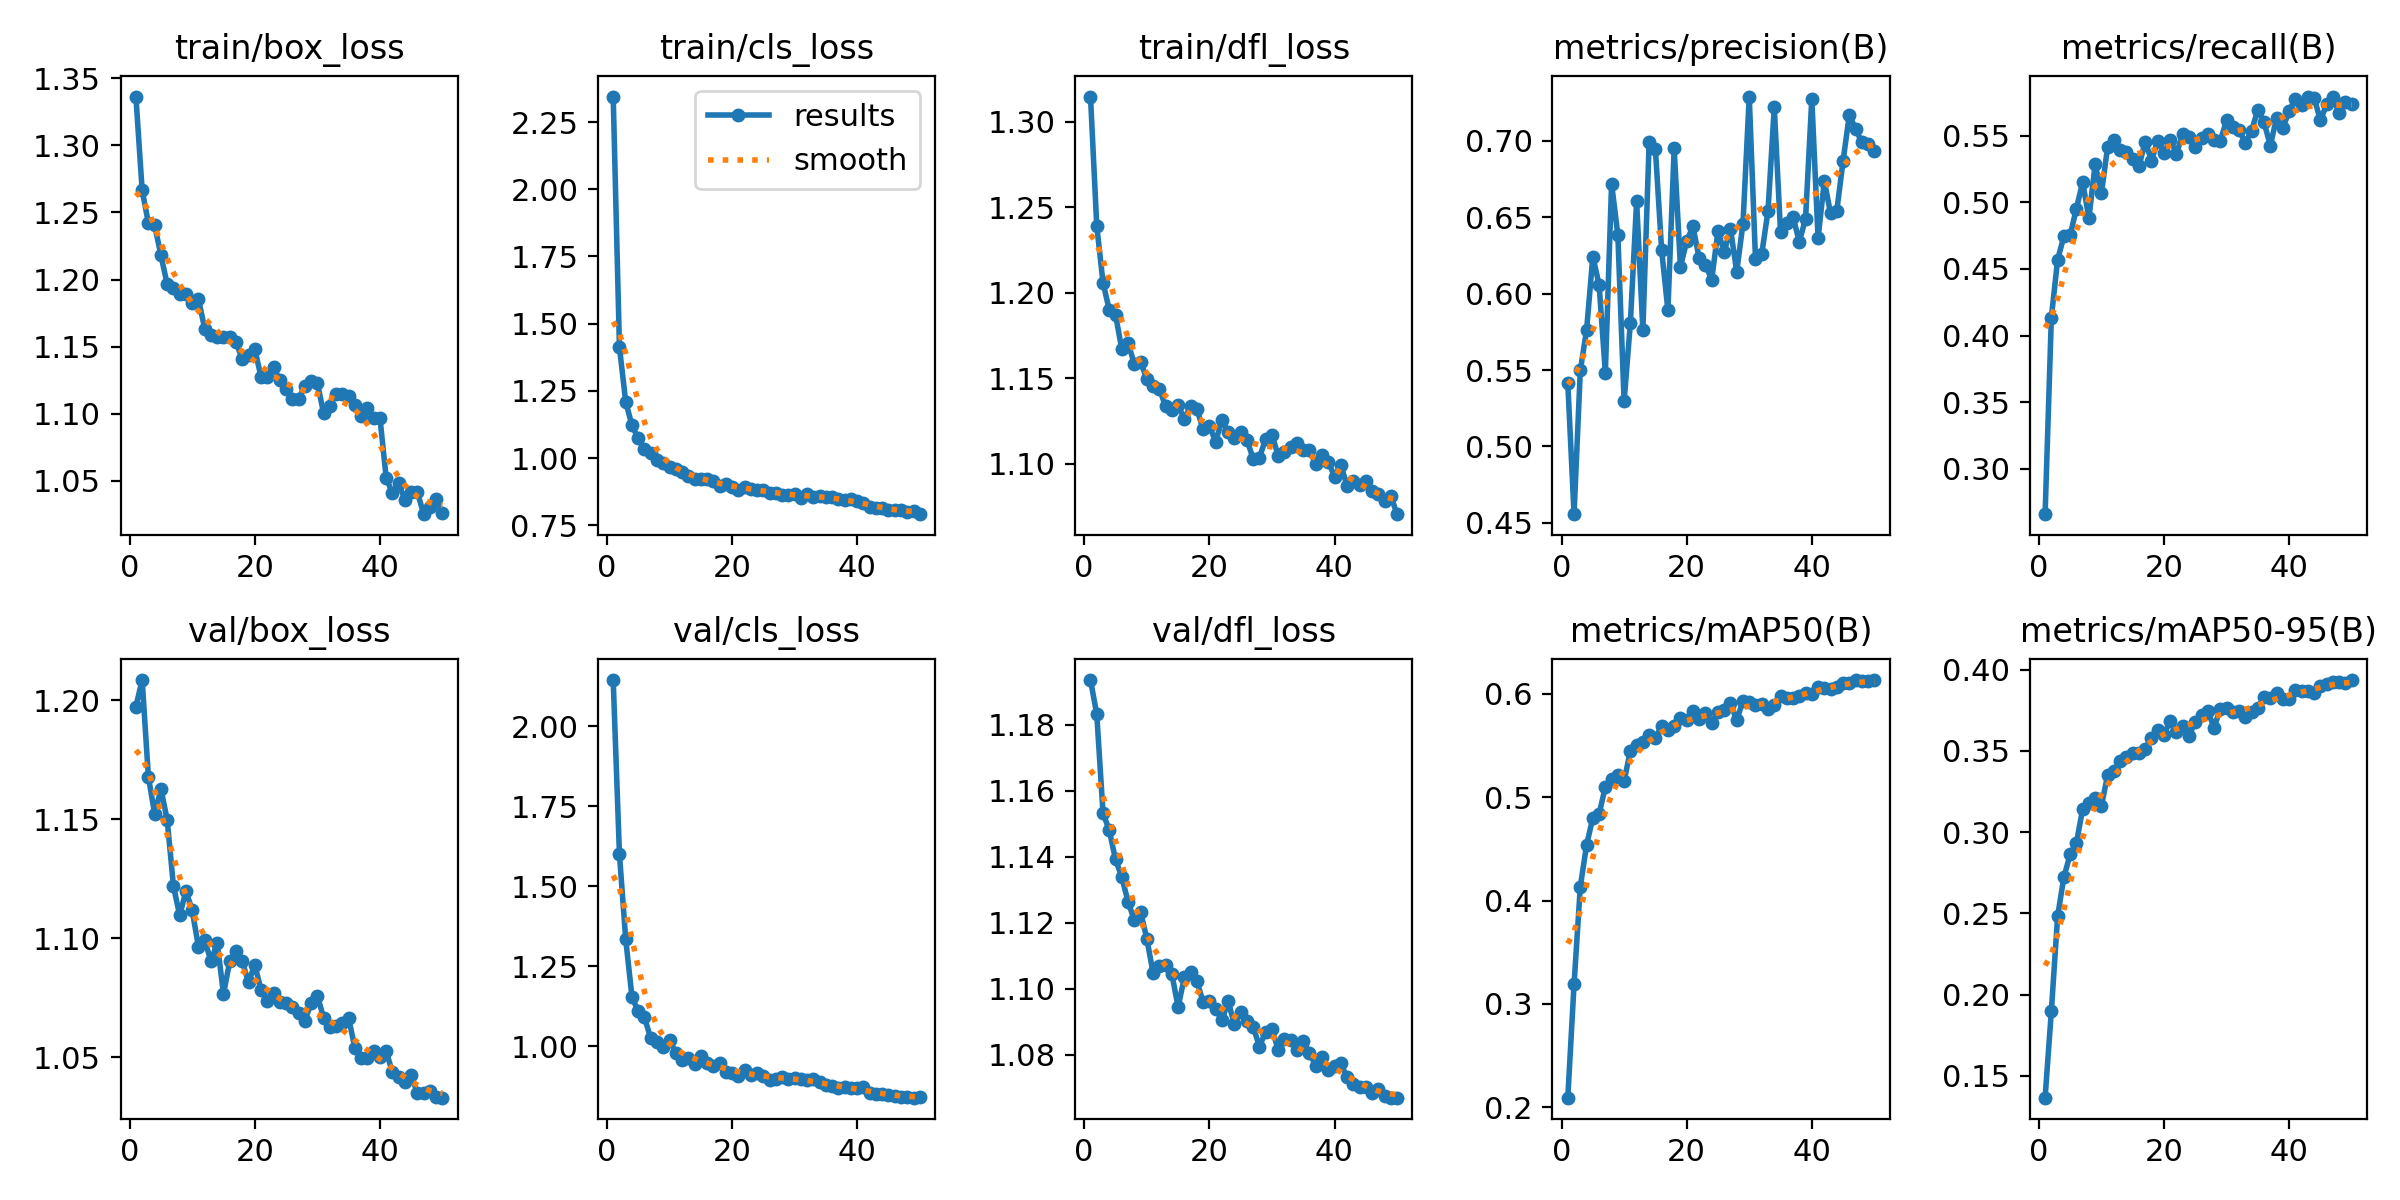

Values plotted in this chart, from the file beside it:
epoch, time, train/box_loss, train/cls_loss, train/dfl_loss, metrics/precision(B), metrics/recall(B), metrics/mAP50(B), metrics/mAP50-95(B), val/box_loss, val/cls_loss, val/dfl_loss, lr/pg0, lr/pg1, lr/pg2
1, 47.1, 1.336, 2.345, 1.315, 0.5414, 0.2661, 0.2094, 0.1366, 1.197, 2.143, 1.194, 0.0002184, 0.0002184, 0.0002184
2, 72.64, 1.267, 1.411, 1.239, 0.4557, 0.4136, 0.319, 0.1898, 1.209, 1.599, 1.183, 0.000432, 0.000432, 0.000432
3, 104.6, 1.242, 1.209, 1.206, 0.5498, 0.457, 0.4135, 0.2481, 1.168, 1.334, 1.153, 0.0006368, 0.0006368, 0.0006368
4, 135.8, 1.241, 1.122, 1.19, 0.5761, 0.4744, 0.4536, 0.2723, 1.152, 1.154, 1.148, 0.0006274, 0.0006274, 0.0006274
5, 167.1, 1.218, 1.073, 1.187, 0.6243, 0.4752, 0.4802, 0.2862, 1.163, 1.109, 1.139, 0.0006142, 0.0006142, 0.0006142
6, 198, 1.196, 1.032, 1.167, 0.606, 0.4953, 0.4836, 0.2932, 1.15, 1.091, 1.134, 0.000601, 0.000601, 0.000601
7, 228.3, 1.194, 1.017, 1.17, 0.5484, 0.5152, 0.51, 0.3142, 1.122, 1.024, 1.126, 0.0005878, 0.0005878, 0.0005878
8, 259, 1.189, 0.9925, 1.158, 0.6721, 0.4882, 0.5172, 0.318, 1.11, 1.013, 1.121, 0.0005746, 0.0005746, 0.0005746
9, 289.6, 1.19, 0.9806, 1.159, 0.6383, 0.5287, 0.5214, 0.3211, 1.12, 0.9986, 1.123, 0.0005613, 0.0005613, 0.0005613
10, 320.5, 1.182, 0.9648, 1.149, 0.5295, 0.5066, 0.5157, 0.3161, 1.112, 1.021, 1.115, 0.0005481, 0.0005481, 0.0005481
11, 350.6, 1.185, 0.9589, 1.145, 0.5808, 0.5418, 0.5447, 0.3352, 1.096, 0.9788, 1.105, 0.0005349, 0.0005349, 0.0005349
12, 381.5, 1.163, 0.9486, 1.144, 0.6605, 0.5467, 0.5508, 0.3377, 1.099, 0.9563, 1.107, 0.0005217, 0.0005217, 0.0005217
13, 412.4, 1.158, 0.9313, 1.133, 0.576, 0.5391, 0.5537, 0.3435, 1.09, 0.9634, 1.107, 0.0005085, 0.0005085, 0.0005085
14, 443.4, 1.157, 0.9216, 1.131, 0.699, 0.5377, 0.5603, 0.3465, 1.098, 0.9439, 1.105, 0.0004953, 0.0004953, 0.0004953
15, 473.8, 1.157, 0.9219, 1.134, 0.6946, 0.5324, 0.5571, 0.3485, 1.077, 0.9699, 1.094, 0.0004821, 0.0004821, 0.0004821
16, 504.4, 1.157, 0.9216, 1.126, 0.6285, 0.5269, 0.5689, 0.3489, 1.09, 0.9492, 1.103, 0.0004689, 0.0004689, 0.0004689
17, 534.6, 1.153, 0.9149, 1.134, 0.5891, 0.5455, 0.5645, 0.3514, 1.095, 0.9388, 1.105, 0.0004557, 0.0004557, 0.0004557
18, 565, 1.141, 0.8947, 1.132, 0.6951, 0.5313, 0.5686, 0.3577, 1.09, 0.9467, 1.102, 0.0004425, 0.0004425, 0.0004425
19, 594.4, 1.143, 0.9019, 1.12, 0.6176, 0.5461, 0.5766, 0.3627, 1.081, 0.9202, 1.096, 0.0004293, 0.0004293, 0.0004293
20, 624.8, 1.148, 0.8916, 1.122, 0.6344, 0.5371, 0.5746, 0.3599, 1.089, 0.9151, 1.096, 0.0004161, 0.0004161, 0.0004161
21, 655.4, 1.127, 0.8829, 1.113, 0.6441, 0.5465, 0.5829, 0.3686, 1.078, 0.9084, 1.094, 0.0004029, 0.0004029, 0.0004029
22, 686.2, 1.127, 0.8931, 1.125, 0.6231, 0.5365, 0.5757, 0.3619, 1.074, 0.9263, 1.09, 0.0003897, 0.0003897, 0.0003897
23, 717.5, 1.135, 0.8848, 1.118, 0.6189, 0.5512, 0.5811, 0.3654, 1.077, 0.9103, 1.096, 0.0003765, 0.0003765, 0.0003765
24, 748.5, 1.125, 0.8828, 1.115, 0.6093, 0.5493, 0.5722, 0.3592, 1.073, 0.9164, 1.089, 0.0003632, 0.0003632, 0.0003632
25, 780.2, 1.119, 0.8806, 1.118, 0.6409, 0.5416, 0.582, 0.3678, 1.073, 0.9072, 1.093, 0.00035, 0.00035, 0.00035
26, 810.9, 1.111, 0.8693, 1.114, 0.6274, 0.5486, 0.5842, 0.3723, 1.071, 0.8938, 1.09, 0.0003368, 0.0003368, 0.0003368
27, 842.6, 1.111, 0.8694, 1.103, 0.6424, 0.5516, 0.5909, 0.3746, 1.068, 0.8973, 1.089, 0.0003236, 0.0003236, 0.0003236
28, 872.6, 1.121, 0.8634, 1.104, 0.6145, 0.5467, 0.5744, 0.3642, 1.065, 0.9038, 1.083, 0.0003104, 0.0003104, 0.0003104
29, 903.2, 1.124, 0.8641, 1.114, 0.646, 0.5459, 0.5933, 0.3759, 1.073, 0.8977, 1.087, 0.0002972, 0.0002972, 0.0002972
30, 934.1, 1.123, 0.8674, 1.117, 0.7291, 0.5616, 0.5925, 0.3763, 1.076, 0.8998, 1.088, 0.000284, 0.000284, 0.000284
31, 965, 1.1, 0.8519, 1.105, 0.6225, 0.5565, 0.5893, 0.3738, 1.067, 0.899, 1.081, 0.0002708, 0.0002708, 0.0002708
32, 996.6, 1.106, 0.8648, 1.107, 0.6261, 0.5539, 0.5901, 0.3746, 1.063, 0.896, 1.085, 0.0002576, 0.0002576, 0.0002576
33, 1027, 1.115, 0.8537, 1.11, 0.6542, 0.5447, 0.5852, 0.3707, 1.063, 0.8988, 1.084, 0.0002444, 0.0002444, 0.0002444
34, 1058, 1.115, 0.8594, 1.112, 0.722, 0.5537, 0.5893, 0.374, 1.064, 0.8895, 1.082, 0.0002312, 0.0002312, 0.0002312
35, 1088, 1.113, 0.8547, 1.108, 0.6404, 0.5695, 0.5975, 0.3764, 1.066, 0.8781, 1.084, 0.000218, 0.000218, 0.000218
36, 1118, 1.107, 0.8536, 1.108, 0.646, 0.5599, 0.5962, 0.383, 1.054, 0.8748, 1.081, 0.0002048, 0.0002048, 0.0002048
37, 1148, 1.098, 0.8465, 1.1, 0.6505, 0.5426, 0.5957, 0.3823, 1.05, 0.8704, 1.077, 0.0001916, 0.0001916, 0.0001916
38, 1179, 1.104, 0.8454, 1.105, 0.6339, 0.5635, 0.5982, 0.3858, 1.05, 0.873, 1.079, 0.0001784, 0.0001784, 0.0001784
39, 1210, 1.097, 0.8488, 1.101, 0.6491, 0.556, 0.6009, 0.3819, 1.052, 0.8684, 1.075, 0.0001651, 0.0001651, 0.0001651
40, 1240, 1.097, 0.8412, 1.092, 0.7277, 0.5683, 0.5995, 0.3817, 1.05, 0.8698, 1.077, 0.0001519, 0.0001519, 0.0001519
41, 1276, 1.052, 0.8341, 1.099, 0.6363, 0.5777, 0.6062, 0.3872, 1.053, 0.8737, 1.077, 0.0001387, 0.0001387, 0.0001387
42, 1307, 1.041, 0.819, 1.087, 0.6737, 0.5733, 0.6053, 0.3865, 1.044, 0.8539, 1.073, 0.0001255, 0.0001255, 0.0001255
43, 1338, 1.048, 0.8157, 1.09, 0.6526, 0.5792, 0.6045, 0.3868, 1.042, 0.8524, 1.071, 0.0001123, 0.0001123, 0.0001123
44, 1368, 1.036, 0.8143, 1.087, 0.6544, 0.5785, 0.607, 0.3857, 1.039, 0.8501, 1.07, 9.91162e-05, 9.91162e-05, 9.91162e-05
45, 1398, 1.042, 0.8055, 1.09, 0.687, 0.5615, 0.6104, 0.3897, 1.042, 0.8477, 1.07, 8.59096e-05, 8.59096e-05, 8.59096e-05
46, 1428, 1.041, 0.8049, 1.084, 0.717, 0.5734, 0.6107, 0.3913, 1.035, 0.8447, 1.069, 7.2703e-05, 7.2703e-05, 7.2703e-05
47, 1458, 1.025, 0.8051, 1.082, 0.7077, 0.5793, 0.6133, 0.3926, 1.035, 0.8416, 1.07, 5.94964e-05, 5.94964e-05, 5.94964e-05
48, 1488, 1.03, 0.8002, 1.078, 0.6992, 0.5667, 0.6119, 0.3924, 1.036, 0.843, 1.067, 4.62898e-05, 4.62898e-05, 4.62898e-05
49, 1518, 1.036, 0.8026, 1.081, 0.698, 0.5749, 0.6119, 0.3916, 1.033, 0.8396, 1.067, 3.30832e-05, 3.30832e-05, 3.30832e-05
50, 1548, 1.026, 0.7911, 1.07, 0.6932, 0.5736, 0.6132, 0.3936, 1.033, 0.8409, 1.067, 1.98766e-05, 1.98766e-05, 1.98766e-05
